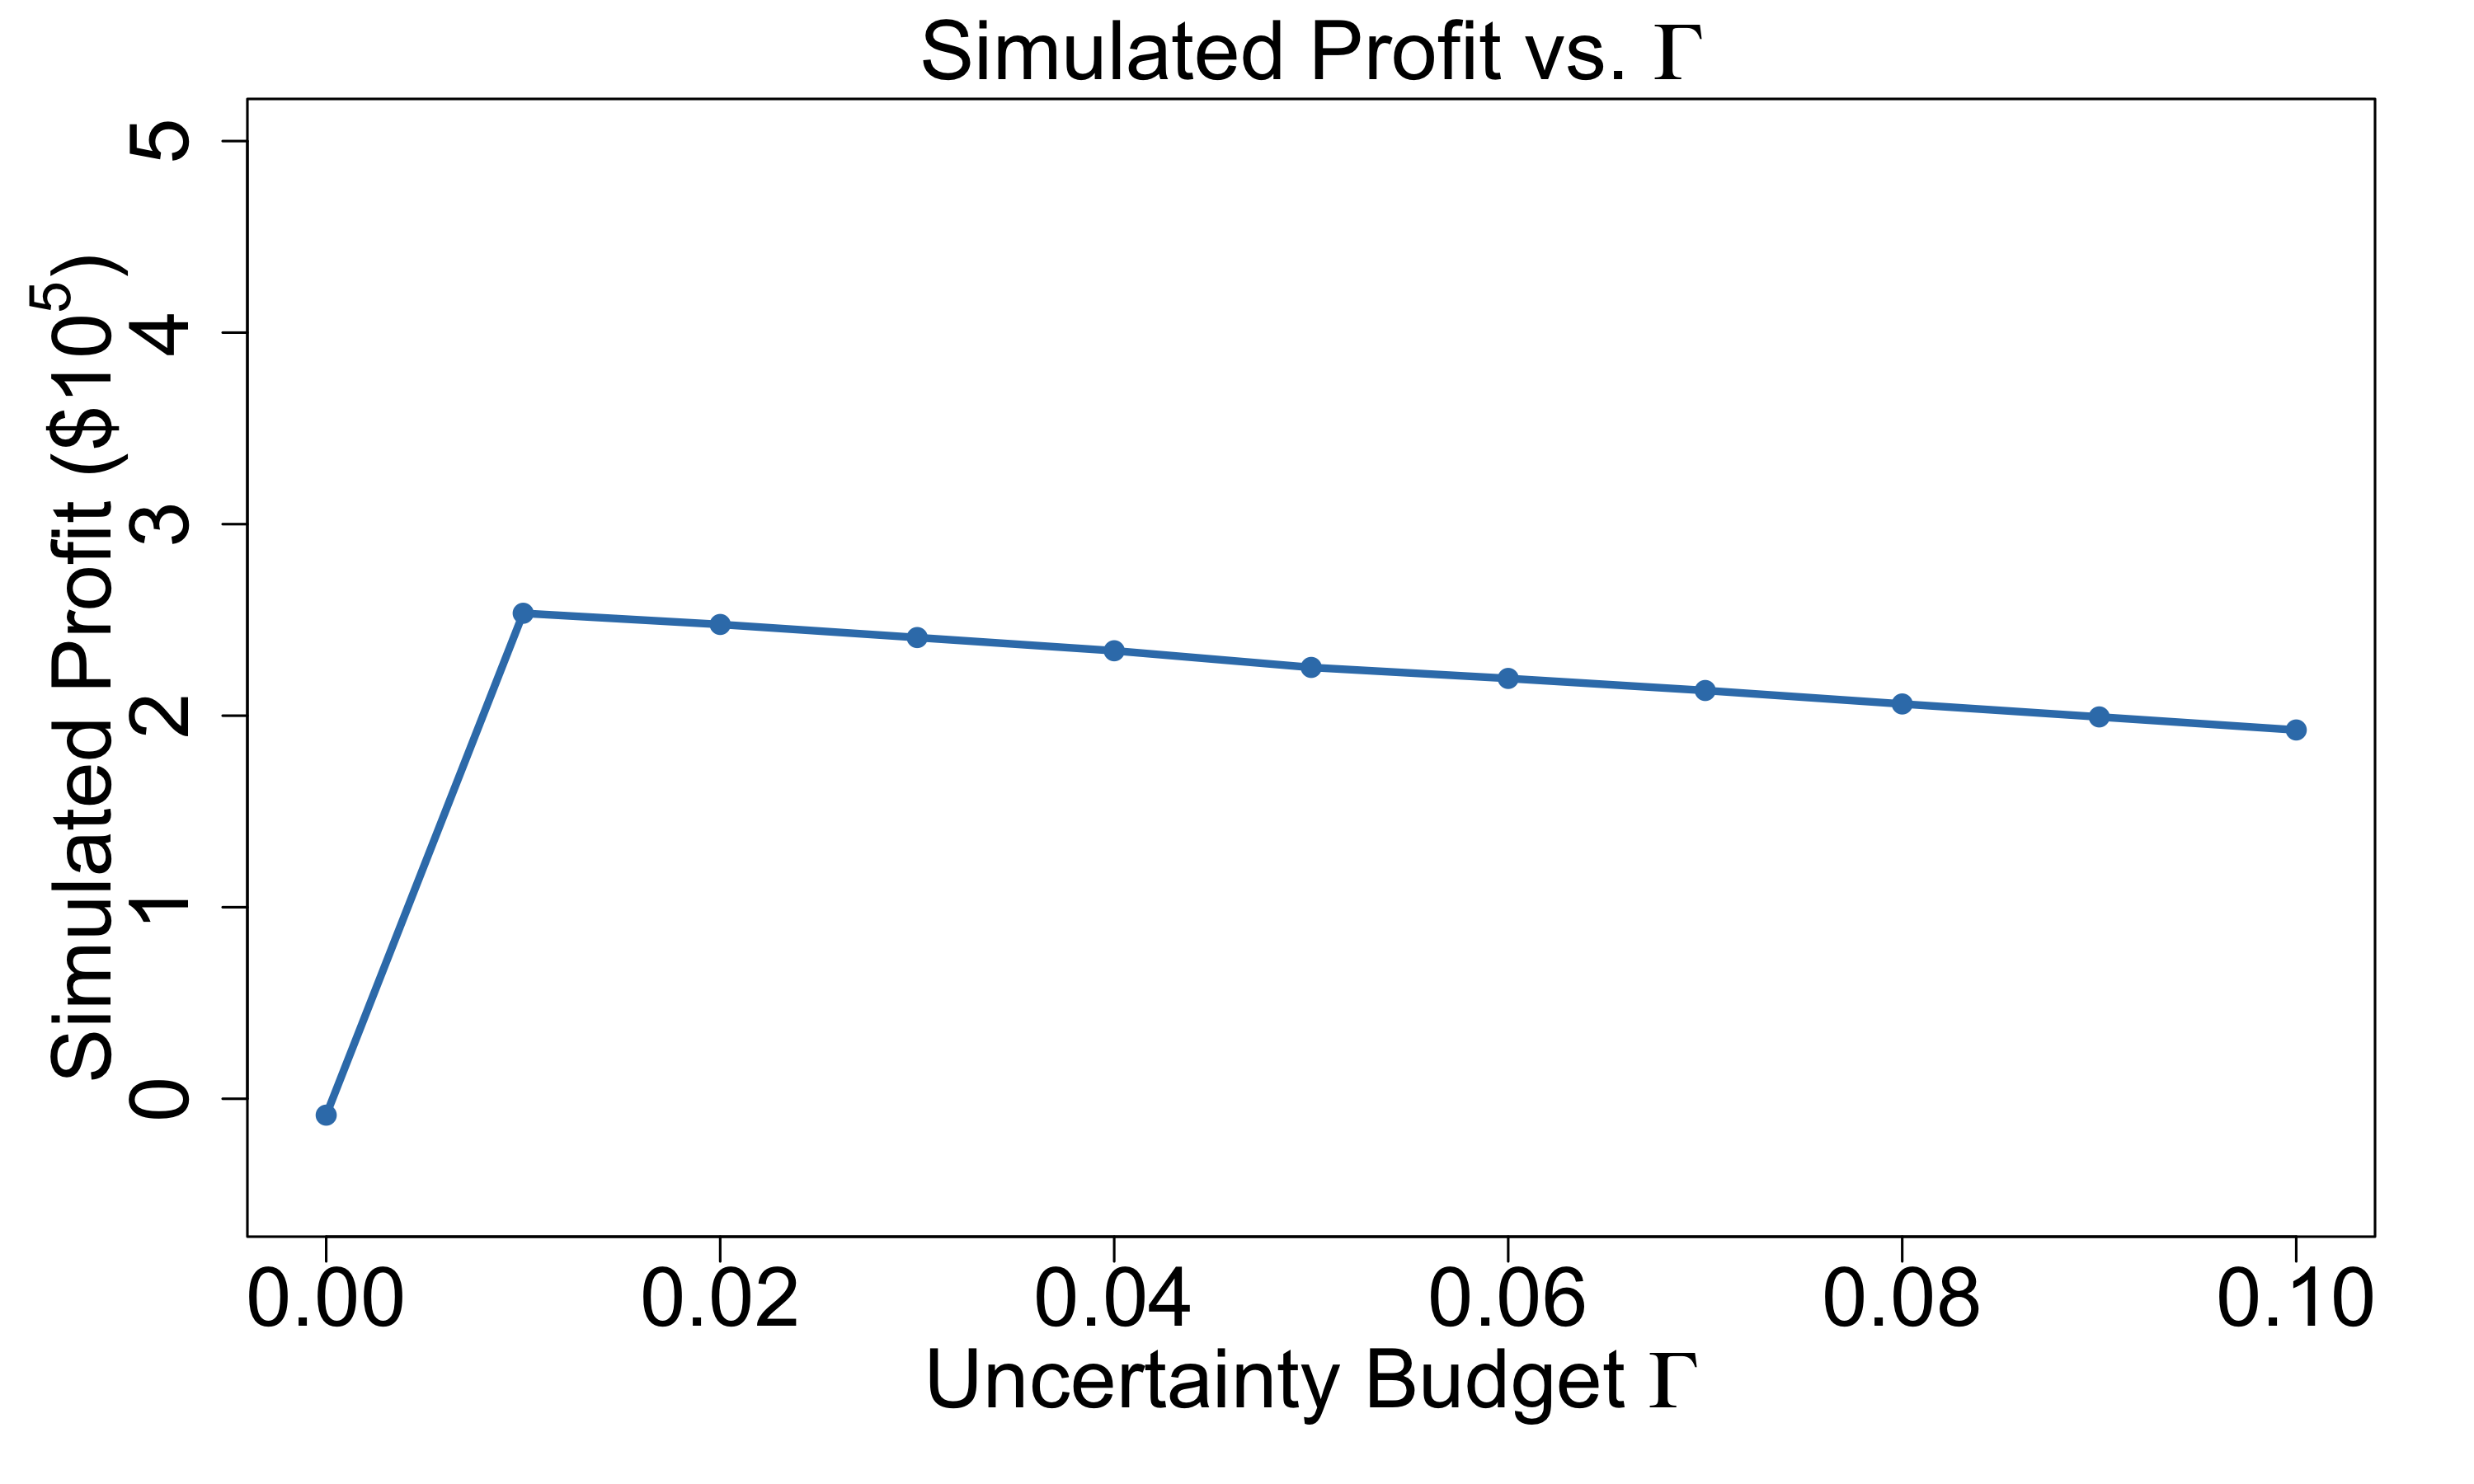

The table this chart was drawn from, first rows:
0.0, -8556.513195936748, 435101.78998516174, -452214.8163770352
1.0, 253475, 273252, 233697
2.0, 247627, 249438, 245817
3.0, 240793, 242624, 238962
4.0, 233896, 235675, 232118
5.0, 225197, 226810, 223583
6.0, 219451, 221131, 217771
7.0, 213153, 214894, 211411
8.0, 206118, 207928, 204309
9.0, 199357, 201137, 197578
10.0, 192540, 194384, 190696
